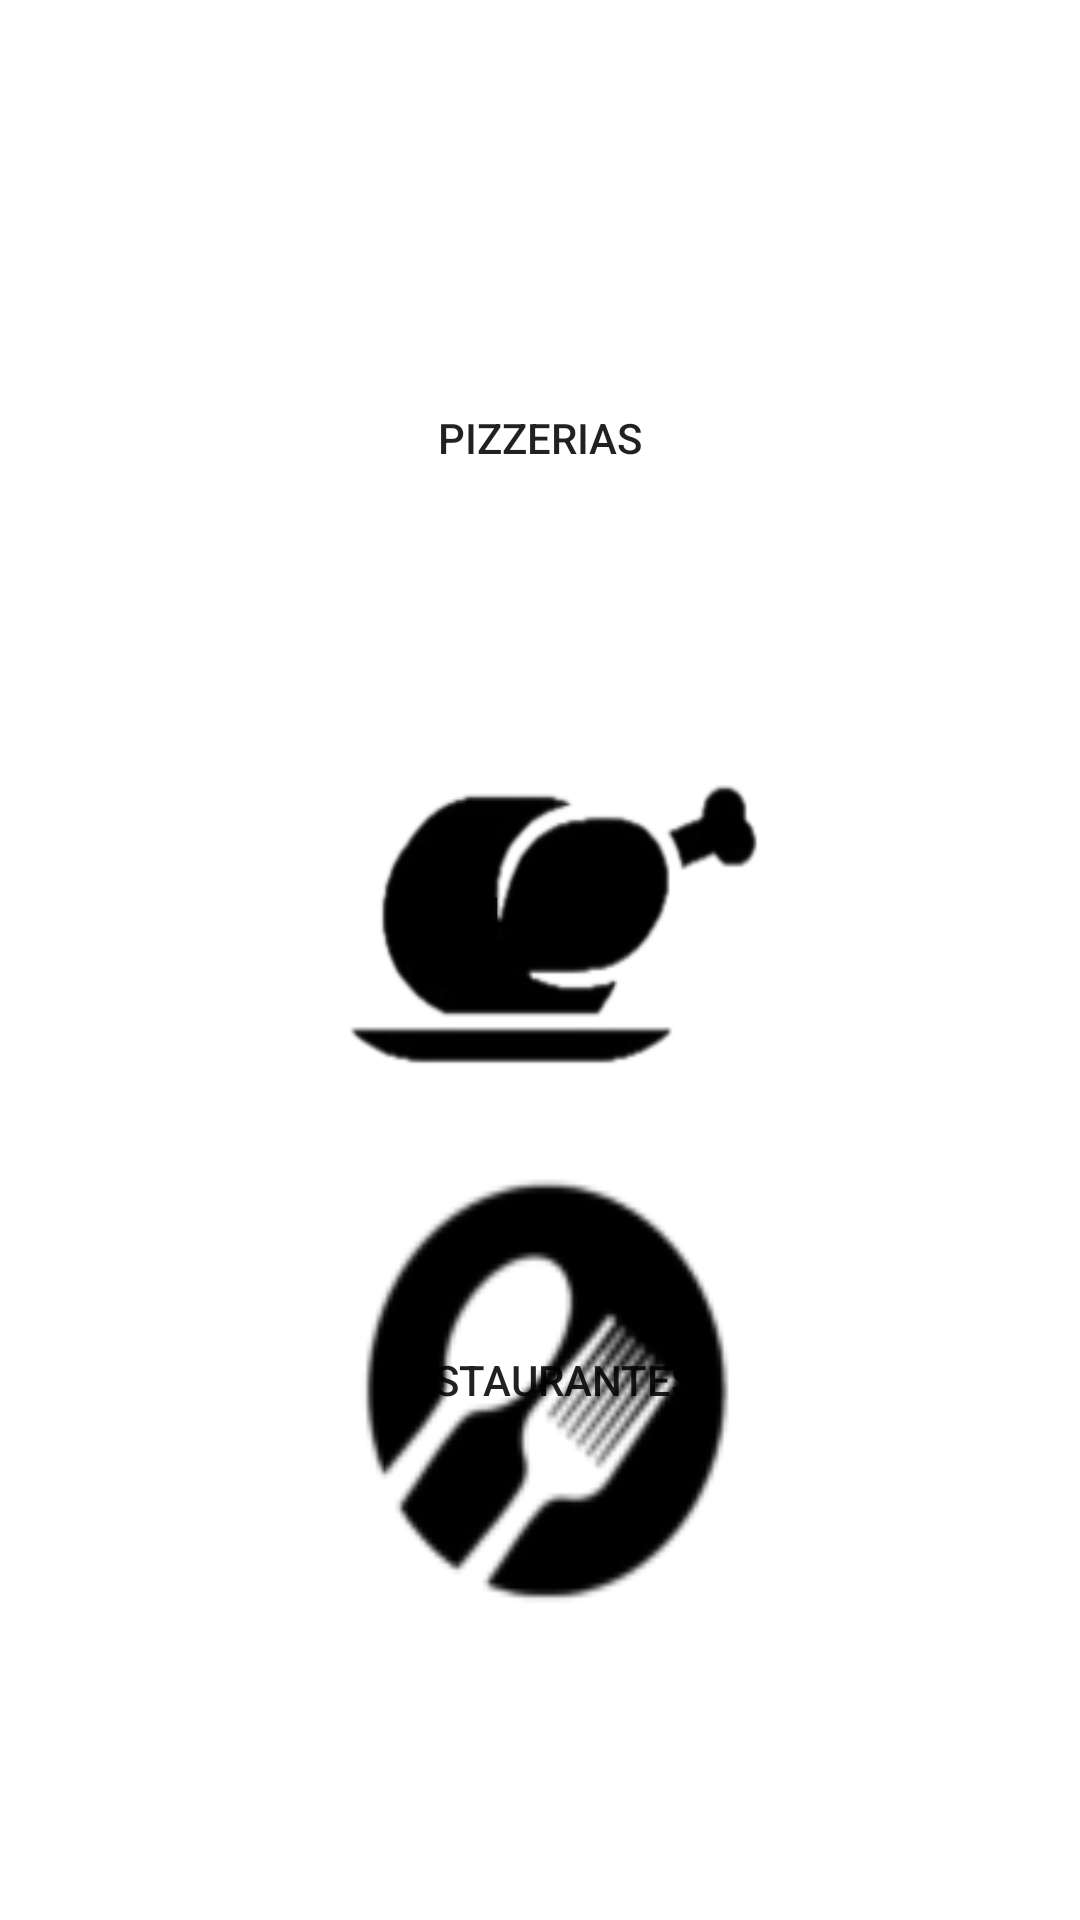

This screen was rendered from an Android layout file. Write that file and the resources it references.
<!-- AndroidManifest.xml: application theme Theme.App_maps3 -->
<!-- res/layout/activity_main.xml -->
<?xml version="1.0" encoding="utf-8"?>
<androidx.constraintlayout.widget.ConstraintLayout xmlns:android="http://schemas.android.com/apk/res/android"
    xmlns:app="http://schemas.android.com/apk/res-auto"
    xmlns:tools="http://schemas.android.com/tools"
    android:layout_width="match_parent"
    android:layout_height="match_parent"
    tools:context=".MainActivity"
    android:background="@drawable/fondo">

    <Button
        android:id="@+id/btn_mapa"
        android:layout_width="170dp"
        android:layout_height="170dp"
        android:text="Pizzerias"
        android:background="@drawable/pizeria"
        android:backgroundTintMode="multiply"
        app:layout_constraintBottom_toBottomOf="parent"
        app:layout_constraintEnd_toEndOf="parent"
        app:layout_constraintHorizontal_bias="0.5"
        app:layout_constraintStart_toStartOf="parent"
        app:layout_constraintTop_toTopOf="parent"
        app:layout_constraintVertical_bias="0.13" />


    <Button
        android:id="@+id/btn_mapa2"
        android:layout_width="170dp"
        android:layout_height="170dp"
        android:text="Pollerias"
        android:background="@drawable/polleria"
        android:backgroundTintMode="multiply"
        app:layout_constraintBottom_toBottomOf="parent"
        app:layout_constraintEnd_toEndOf="parent"
        app:layout_constraintHorizontal_bias="0.502"
        app:layout_constraintStart_toStartOf="parent"
        app:layout_constraintTop_toTopOf="parent"
        app:layout_constraintVertical_bias="0.465" />

    <Button
        android:id="@+id/btn_mapa3"
        android:layout_width="170dp"
        android:layout_height="170dp"
        android:text="Restaurantes"
        android:background="@drawable/restaurant"
        app:layout_constraintBottom_toBottomOf="parent"
        app:layout_constraintEnd_toEndOf="parent"
        app:layout_constraintHorizontal_bias="0.5"
        app:layout_constraintStart_toStartOf="parent"
        app:layout_constraintTop_toTopOf="parent"
        app:layout_constraintVertical_bias="0.798"/>

</androidx.constraintlayout.widget.ConstraintLayout>
<!-- resources referenced by this layout -->
<resources>
  <!-- drawable polleria: png bitmap (drawable, 9140 bytes) -->
  <!-- drawable restaurant: png bitmap (drawable, 6457 bytes) -->
  <style name="Theme.App_maps3" parent="Theme.MaterialComponents.DayNight.DarkActionBar">
          
          <item name="colorPrimary">@color/purple_500</item>
          <item name="colorPrimaryVariant">@color/purple_700</item>
          <item name="colorOnPrimary">@color/white</item>
          
          <item name="colorSecondary">@color/teal_200</item>
          <item name="colorSecondaryVariant">@color/teal_700</item>
          <item name="colorOnSecondary">@color/black</item>
          
          <item name="android:statusBarColor" tools:targetApi="l">?attr/colorPrimaryVariant</item>
          
      </style>
  <!-- not gathered from this repository: default colours our renderer supplied (Android Studio template values) -->
  <color name="purple_500">#FF6200EE</color>
  <color name="purple_700">#FF3700B3</color>
  <color name="teal_200">#FF03DAC5</color>
  <color name="teal_700">#FF018786</color>
  <color name="black">#FF000000</color>
  <color name="white">#FFFFFFFF</color>
</resources>
